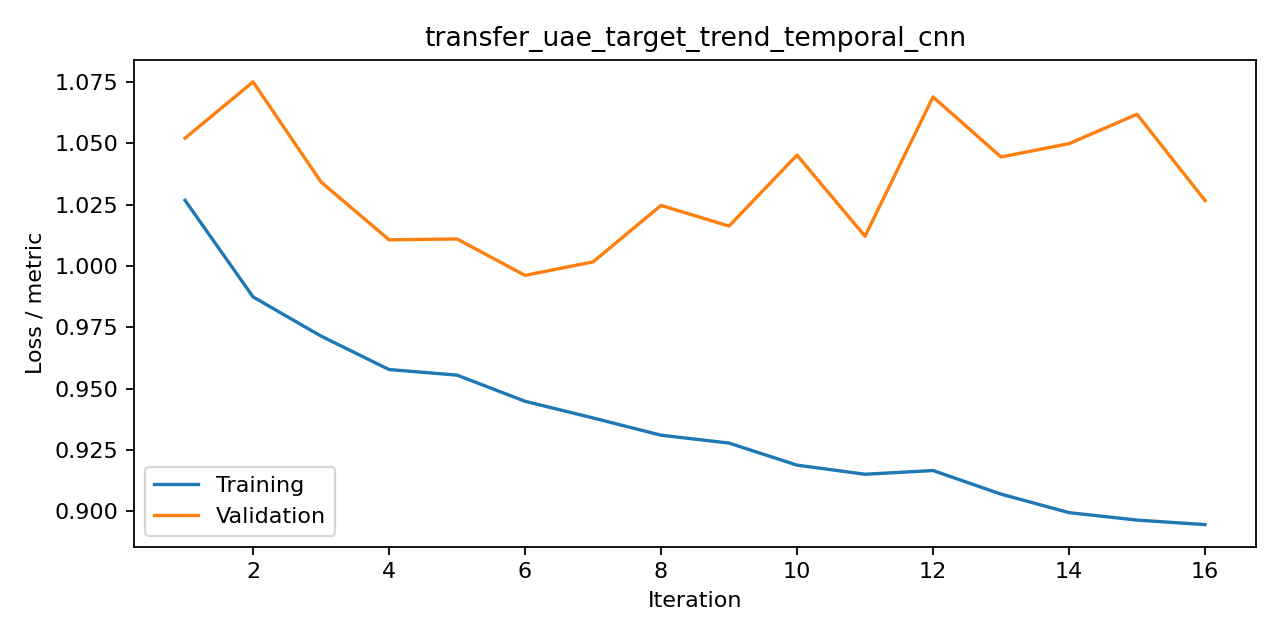

Data behind this chart, as committed beside it:
iteration, train, valid, metric
1, 1.027, 1.052, cross_entropy
2, 0.9874, 1.075, cross_entropy
3, 0.9714, 1.034, cross_entropy
4, 0.9577, 1.011, cross_entropy
5, 0.9555, 1.011, cross_entropy
6, 0.9448, 0.9961, cross_entropy
7, 0.938, 1.002, cross_entropy
8, 0.931, 1.025, cross_entropy
9, 0.9277, 1.016, cross_entropy
10, 0.9187, 1.045, cross_entropy
11, 0.915, 1.012, cross_entropy
12, 0.9165, 1.069, cross_entropy
13, 0.9069, 1.044, cross_entropy
14, 0.8994, 1.05, cross_entropy
15, 0.8963, 1.062, cross_entropy
16, 0.8945, 1.027, cross_entropy
